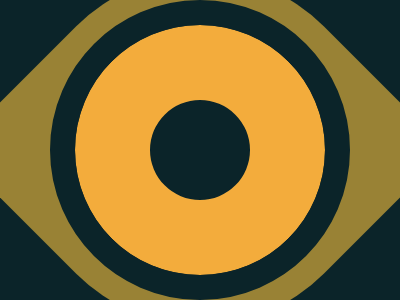

Write the HTML and CSS that draws this image.

<!DOCTYPE html>
<html>
<head>
	<meta charset="utf-8">
	<title>Eye of Tiger</title>

<style type="text/css">
	

body { background:#0B2429; }


div { width:350px;
      height:350px;
      background:#998235;
      border-radius:0 50% 0 50%;
      position:absolute;
      top:50%;
      left:50%;
      transform:translate(-50%,-50%) rotate(-45deg);
       }


div:before { content: '';
      width:250px;
      height:250px;
      background:#0B2429;
      border: 25px solid #0B2429;
      position:absolute;
      border-radius:50%;
      top:50%;
      left:50%;
      transform:translate(-50%,-50%);
      box-shadow:inset 0 0 0 75px #F3AC3C; }


</style>

</head>
<body>

<div> </div>

</body>
</html>